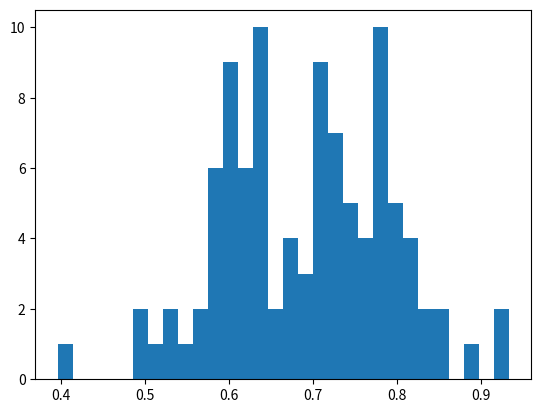

Here is the Python script that generated this plot: (Note: this script raises an exception after producing the figure.)
#!/usr/bin/env python
import sys
import matplotlib.pyplot as plt
import numpy as np
import scipy.stats as stats

np.random.seed(seed=233423)

lower = 0
upper = 1
mu = 0.7
sigma = 0.1


X = stats.truncnorm(
    (lower - mu) / sigma, (upper - mu) / sigma, loc=mu, scale=sigma)
N = stats.norm(loc=mu, scale=sigma)


#s = N.rvs(100)
s = X.rvs(100)

np.random.seed(seed=255245)
lower = 0
upper = 1
mu = 0.7
sigma = 0.1
X = stats.truncnorm(
    (lower - mu) / sigma, (upper - mu) / sigma, loc=mu, scale=sigma)
N = stats.norm(loc=mu, scale=sigma)


s2 = X.rvs(100)

#for i in range(1,101):
#	path = "Sim" + str(i) + "/tlmixpar.dat"
#    	new = open( path, 'w+')
#	new.write("TLMIXPAR \n " + str(s[i-1]) + " " + str(s2[i-1]) + "/ \n\n")

# plot
count, bins, ignored = plt.hist(s, 30, normed=True)
plt.plot(bins, 1/(sigma * np.sqrt(2 * np.pi)) *
                np.exp( - (bins - mu)**2 / (2 * sigma**2) ),
          linewidth=2, color='r')
plt.show()

count, bins, ignored = plt.hist(s2, 30, normed=True)
plt.plot(bins, 1/(sigma * np.sqrt(2 * np.pi)) *
                np.exp( - (bins - mu)**2 / (2 * sigma**2) ),
          linewidth=2, color='r')
plt.show()
